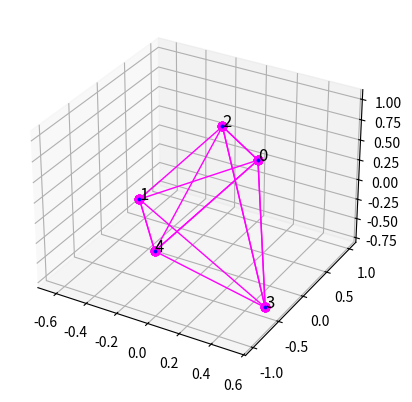

Recreate this plot in Python.
import matplotlib.pyplot as plt
import numpy as np
import math
fig = plt.figure()
ax = fig.add_subplot(projection='3d')
plt.style.use('ggplot')


###graphical simulation
def plot_points(period, marker_sizem, font_size):
    sorted_elements = sorted(np.unique(period))
    samples = len(sorted_elements)
    x_coords = []
    y_coords = []
    z_coords = []
    phi = math.pi * (math.sqrt(5.) - 1.)  # golden angle in radians math.pi * ((math.sqrt(5) - 1)/2)

    for i in range(samples):
        y = 1 - (i / float(samples - 1)) * 2  # y goes from 1 to -1
        radius = math.sqrt(1 - y * y)  # radius at y

        theta = phi * i  # golden angle increment

        x = math.cos(theta) * radius
        z = math.sin(theta) * radius

        x_coords.append(x)
        y_coords.append(y)
        z_coords.append(z)
        
        ax.scatter(x, y, z, color='blue', s=marker_size)
        ax.text(x, y, z, str(sorted_elements[i]), fontsize = font_size)
    return sorted_elements, x_coords, y_coords, z_coords

def plot_lines(period, sorted_elements, x, y, z, line_width):
    for i in range(len(period)):
        x_coords = []
        y_coords = []
        z_coords = []
        
        for k in range(2):
            if k==0:
                index = sorted_elements.index(period[i])
                #print(index)
            elif i<len(period)-1:
                index = sorted_elements.index(period[i+1])
            #print(index)
            x_coords.append(x[index])
            y_coords.append(y[index])
            z_coords.append(z[index])
    
        ax.plot(x_coords, y_coords, z_coords, 'bo', linestyle='solid', linewidth=line_width, color='magenta')

################################################################
###period generator
def accumulate_pisano(host_num):
    pisano_list = [0, 1, 1]
    
    i = 1
    while not (pisano_list[i] == 0 and pisano_list[i-1] ==1):
        next_term = pisano_list[i]+pisano_list[i+1] 
        
        if next_term>=host_num:
            next_term = next_term-host_num
           
        pisano_list.append(next_term) 
        i+=1
    return pisano_list[:-2]


def count_zero(repetition_list):
    zero_count=0
    for repetition in repetition_list:
        if repetition == 0:
            zero_count += 1
    return zero_count     


###main
###plt config


##user config
marker_size = 5
line_width = 1
font_size = 12
host_num = 5  
################


period = accumulate_pisano(host_num)
sorted_elements, x, y, z = plot_points(period, marker_size, font_size)
plot_lines(period, sorted_elements, x, y, z, line_width)


plt.show()
